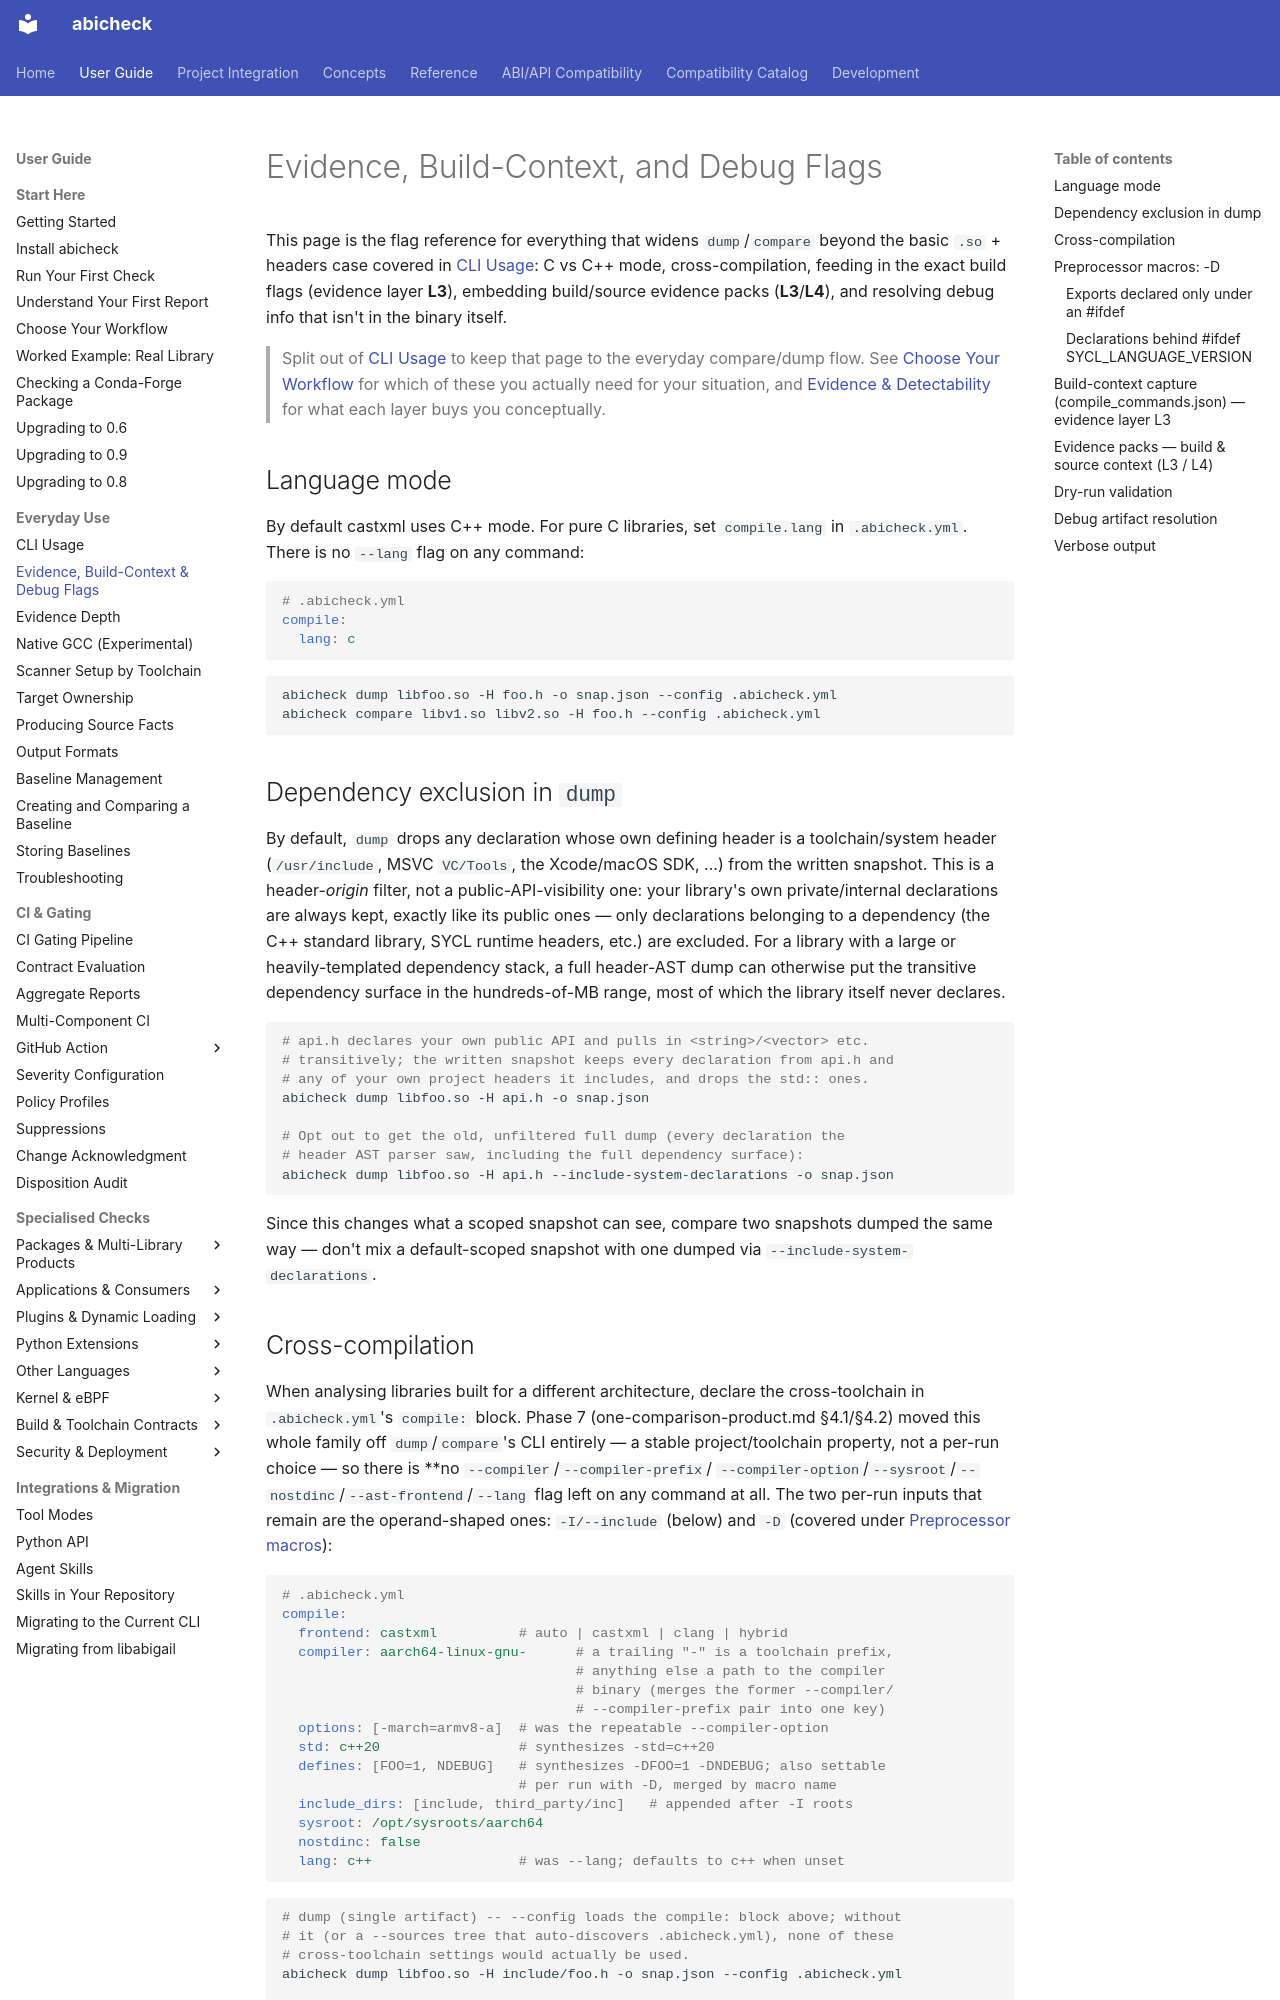

repository: abicheck/abicheck · page: use/dump-compare-flags/index.html · generator: mkdocs

# Evidence, Build-Context, and Debug Flags

This page is the flag reference for everything that widens `dump`/`compare`
beyond the basic `.so` + headers case covered in [CLI Usage](cli-usage.md): C
vs C++ mode, cross-compilation, feeding in the exact build flags (evidence
layer **L3**), embedding build/source evidence packs (**L3**/**L4**), and
resolving debug info that isn't in the binary itself.

> Split out of [CLI Usage](cli-usage.md) to keep that page to the everyday
> compare/dump flow. See [Choose Your Workflow](../start/choose-your-workflow.md) for
> which of these you actually need for your situation, and
> [Evidence & Detectability](../learn/evidence-and-detectability.md) for
> what each layer buys you conceptually.

## Language mode

By default castxml uses C++ mode. For pure C libraries, set `compile.lang`
in `.abicheck.yml`. There is no `--lang` flag on any command:

```yaml
# .abicheck.yml
compile:
  lang: c
```

```bash
abicheck dump libfoo.so -H foo.h -o snap.json --config .abicheck.yml
abicheck compare libv1.so libv2.so -H foo.h --config .abicheck.yml
```

## Dependency exclusion in `dump`

By default, `dump` drops any declaration whose own defining header is a
toolchain/system header (`/usr/include`, MSVC `VC/Tools`, the Xcode/macOS
SDK, ...) from the written snapshot. This is a header-*origin* filter, not a
public-API-visibility one: your library's own private/internal declarations
are always kept, exactly like its public ones — only declarations belonging
to a dependency (the C++ standard library, SYCL runtime headers, etc.) are
excluded. For a library with a large or heavily-templated dependency stack,
a full header-AST dump can otherwise put the transitive dependency surface
in the hundreds-of-MB range, most of which the library itself never declares.

```bash
# api.h declares your own public API and pulls in <string>/<vector> etc.
# transitively; the written snapshot keeps every declaration from api.h and
# any of your own project headers it includes, and drops the std:: ones.
abicheck dump libfoo.so -H api.h -o snap.json

# Opt out to get the old, unfiltered full dump (every declaration the
# header AST parser saw, including the full dependency surface):
abicheck dump libfoo.so -H api.h --include-system-declarations -o snap.json
```

Since this changes what a scoped snapshot can see, compare two snapshots
dumped the same way — don't mix a default-scoped snapshot with one dumped
via `--include-system-declarations`.
